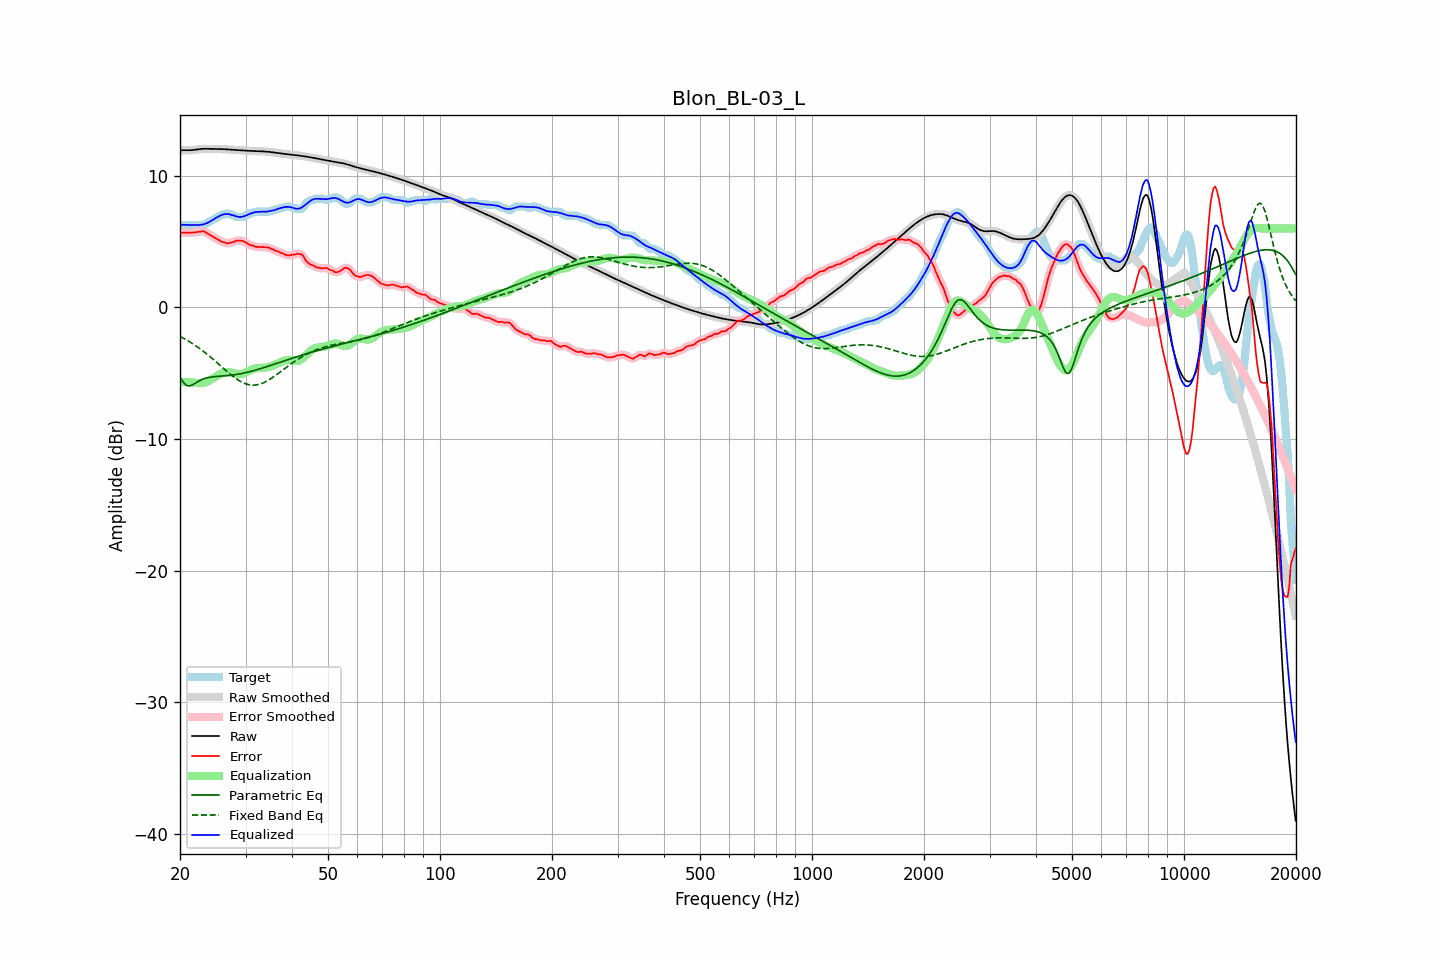

Source data for this figure (header and first rows):
frequency, raw, error, smoothed, error_smoothed, equalization, parametric_eq, fixed_band_eq, equalized_raw, equalized_smoothed, target
20.00, 11.93, 5.66, 11.93, 5.66, -5.67, -5.33, -2.20, 6.25, 6.26, 6.27
20.20, 11.94, 5.67, 11.94, 5.67, -5.67, -5.50, -2.26, 6.27, 6.27, 6.27
20.40, 11.95, 5.68, 11.95, 5.68, -5.67, -5.68, -2.32, 6.28, 6.28, 6.27
20.61, 11.95, 5.68, 11.95, 5.68, -5.67, -5.80, -2.39, 6.28, 6.28, 6.27
20.81, 11.95, 5.68, 11.95, 5.68, -5.67, -5.91, -2.46, 6.28, 6.28, 6.27
21.02, 11.95, 5.68, 11.95, 5.68, -5.68, -5.94, -2.54, 6.27, 6.27, 6.27
21.23, 11.94, 5.67, 11.95, 5.68, -5.68, -5.97, -2.61, 6.26, 6.26, 6.27
21.44, 11.95, 5.68, 11.95, 5.68, -5.69, -5.92, -2.69, 6.26, 6.26, 6.27
21.66, 11.96, 5.69, 11.96, 5.69, -5.70, -5.87, -2.76, 6.26, 6.26, 6.27
21.87, 11.97, 5.70, 11.97, 5.70, -5.72, -5.79, -2.84, 6.26, 6.26, 6.27
22.09, 11.99, 5.72, 11.99, 5.72, -5.73, -5.71, -2.93, 6.26, 6.26, 6.27
22.31, 12.01, 5.74, 12.01, 5.74, -5.75, -5.64, -3.01, 6.26, 6.26, 6.27
22.54, 12.03, 5.76, 12.03, 5.76, -5.76, -5.57, -3.10, 6.26, 6.26, 6.27
22.76, 12.04, 5.77, 12.04, 5.78, -5.76, -5.51, -3.19, 6.28, 6.28, 6.27
22.99, 12.05, 5.78, 12.05, 5.78, -5.75, -5.45, -3.28, 6.30, 6.30, 6.27
23.22, 12.05, 5.78, 12.05, 5.76, -5.72, -5.41, -3.38, 6.33, 6.33, 6.28
23.45, 12.05, 5.70, 12.05, 5.70, -5.68, -5.37, -3.47, 6.37, 6.37, 6.35
23.69, 12.05, 5.62, 12.05, 5.63, -5.63, -5.34, -3.57, 6.42, 6.42, 6.43
23.92, 12.05, 5.55, 12.05, 5.55, -5.57, -5.31, -3.67, 6.48, 6.48, 6.50
24.16, 12.05, 5.49, 12.05, 5.48, -5.50, -5.30, -3.77, 6.55, 6.55, 6.56
24.40, 12.05, 5.41, 12.05, 5.41, -5.42, -5.28, -3.87, 6.62, 6.62, 6.64
24.65, 12.05, 5.34, 12.05, 5.34, -5.35, -5.26, -3.98, 6.70, 6.70, 6.71
24.89, 12.05, 5.28, 12.05, 5.28, -5.27, -5.25, -4.08, 6.78, 6.78, 6.77
25.14, 12.05, 5.22, 12.05, 5.21, -5.20, -5.24, -4.19, 6.85, 6.85, 6.83
25.39, 12.04, 5.14, 12.04, 5.14, -5.13, -5.23, -4.30, 6.92, 6.92, 6.90
25.65, 12.04, 5.06, 12.04, 5.06, -5.07, -5.22, -4.41, 6.98, 6.98, 6.98
25.91, 12.04, 4.99, 12.04, 5.01, -5.01, -5.21, -4.51, 7.03, 7.03, 7.05
26.16, 12.03, 4.96, 12.03, 4.96, -4.96, -5.20, -4.62, 7.07, 7.07, 7.07
26.43, 12.02, 4.94, 12.02, 4.91, -4.93, -5.19, -4.73, 7.09, 7.09, 7.08
26.69, 12.01, 4.87, 12.01, 4.89, -4.91, -5.18, -4.84, 7.10, 7.10, 7.14
26.96, 12.00, 4.87, 12.00, 4.88, -4.91, -5.17, -4.94, 7.09, 7.10, 7.13
27.23, 11.99, 4.92, 11.99, 4.89, -4.92, -5.16, -5.04, 7.07, 7.07, 7.07
27.50, 11.99, 4.92, 11.98, 4.93, -4.94, -5.14, -5.14, 7.04, 7.04, 7.07
27.77, 11.98, 4.96, 11.98, 4.97, -4.97, -5.13, -5.24, 7.00, 7.00, 7.01
28.05, 11.97, 5.01, 11.97, 5.02, -5.01, -5.11, -5.33, 6.96, 6.96, 6.96
28.33, 11.96, 5.08, 11.96, 5.06, -5.04, -5.09, -5.42, 6.92, 6.92, 6.89
28.62, 11.95, 5.08, 11.95, 5.08, -5.06, -5.07, -5.50, 6.89, 6.89, 6.87
28.90, 11.94, 5.07, 11.94, 5.08, -5.06, -5.05, -5.57, 6.88, 6.88, 6.87
29.19, 11.93, 5.06, 11.93, 5.07, -5.05, -5.03, -5.64, 6.88, 6.88, 6.87
29.48, 11.93, 5.06, 11.93, 5.04, -5.02, -5.00, -5.70, 6.90, 6.90, 6.87
29.78, 11.92, 5.00, 11.92, 5.00, -4.98, -4.98, -5.76, 6.94, 6.94, 6.91
30.08, 11.91, 4.93, 11.91, 4.93, -4.93, -4.95, -5.80, 6.98, 6.98, 6.98
30.38, 11.91, 4.86, 11.91, 4.85, -4.87, -4.92, -5.84, 7.04, 7.04, 7.04
30.68, 11.90, 4.78, 11.90, 4.79, -4.81, -4.89, -5.87, 7.09, 7.09, 7.11
30.99, 11.89, 4.72, 11.89, 4.74, -4.75, -4.86, -5.89, 7.14, 7.14, 7.17
31.30, 11.89, 4.72, 11.89, 4.69, -4.70, -4.83, -5.90, 7.18, 7.18, 7.17
31.61, 11.88, 4.66, 11.88, 4.66, -4.66, -4.80, -5.90, 7.22, 7.22, 7.22
31.93, 11.88, 4.61, 11.88, 4.63, -4.63, -4.76, -5.89, 7.24, 7.24, 7.27
32.24, 11.87, 4.60, 11.87, 4.60, -4.61, -4.73, -5.87, 7.26, 7.26, 7.27
32.57, 11.87, 4.60, 11.87, 4.59, -4.60, -4.69, -5.85, 7.27, 7.27, 7.27
32.89, 11.86, 4.60, 11.86, 4.60, -4.60, -4.65, -5.81, 7.27, 7.27, 7.27
33.22, 11.86, 4.59, 11.86, 4.59, -4.59, -4.61, -5.77, 7.27, 7.27, 7.27
33.55, 11.85, 4.58, 11.85, 4.58, -4.58, -4.58, -5.72, 7.27, 7.27, 7.27
33.89, 11.85, 4.58, 11.85, 4.58, -4.57, -4.54, -5.66, 7.28, 7.28, 7.27
34.23, 11.84, 4.57, 11.84, 4.57, -4.55, -4.50, -5.60, 7.28, 7.28, 7.27
34.57, 11.83, 4.56, 11.83, 4.54, -4.53, -4.46, -5.53, 7.30, 7.30, 7.27
34.92, 11.81, 4.50, 11.81, 4.50, -4.49, -4.42, -5.45, 7.32, 7.32, 7.31
35.27, 11.80, 4.43, 11.80, 4.45, -4.45, -4.38, -5.37, 7.35, 7.35, 7.37
35.62, 11.78, 4.41, 11.78, 4.39, -4.40, -4.33, -5.29, 7.38, 7.38, 7.37
35.97, 11.76, 4.34, 11.77, 4.34, -4.35, -4.29, -5.20, 7.41, 7.41, 7.42
... 635 more rows
